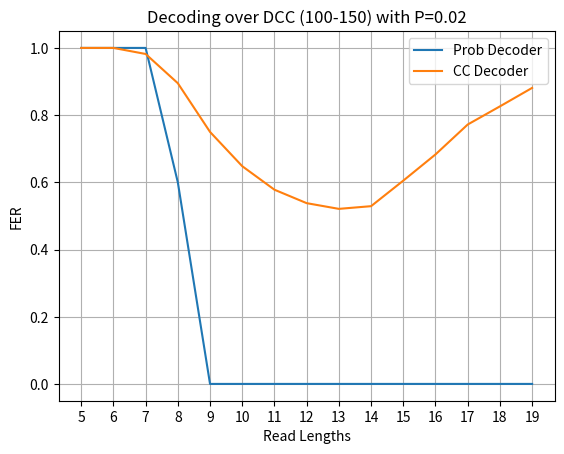

Source code (Python):


import numpy as np
import matplotlib.pyplot as plt

read_lengths = np.arange(5, 20)
dcc_fers = []
dcc = [1.0, 1.0, 1.0, 0.6, 0.0, 0.0, 0.0, 0.0, 0.0, 0.0, 0.0, 0.0, 0.0, 0.0, 0.0]
cc = [1.0, 1.0, 0.982, 0.895, 0.75, 0.648, 0.578, 0.538, 0.521, 0.529, 0.605, 0.683, 0.772, 0.826, 0.881]

plt.plot(read_lengths, dcc, label="Prob Decoder")

plt.plot(read_lengths, cc, label="CC Decoder")
plt.grid()
plt.xticks(read_lengths)
plt.xlabel("Read Lengths")
plt.ylabel("FER")
plt.legend()
plt.title("Decoding over DCC (100-150) with P=0.02")
plt.show()